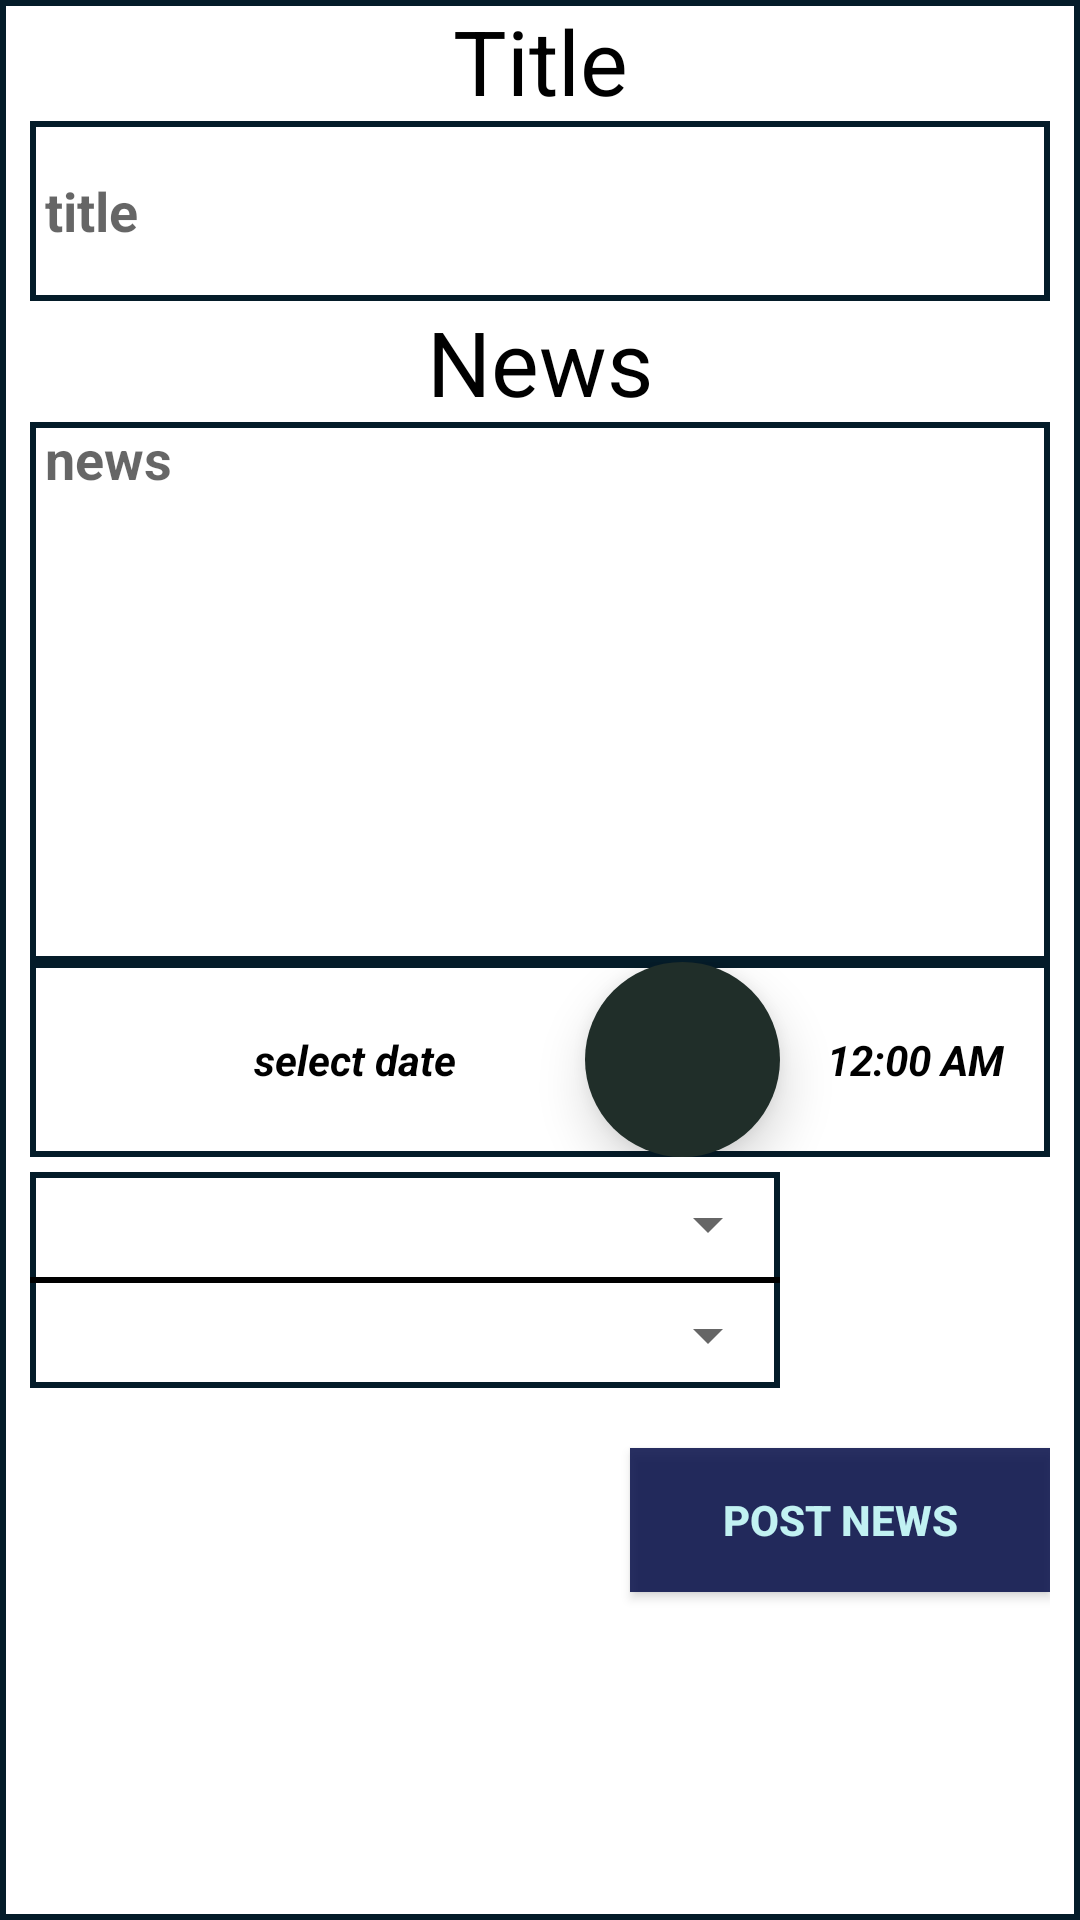

Layout XML and referenced resources for this Android screen:
<!-- AndroidManifest.xml: application theme AppTheme -->
<!-- res/layout/activity_add_news.xml -->
<?xml version="1.0" encoding="utf-8"?>
<LinearLayout
    xmlns:android="http://schemas.android.com/apk/res/android"
    xmlns:app="http://schemas.android.com/apk/res-auto"
    xmlns:tools="http://schemas.android.com/tools"
    android:layout_width="match_parent"
    android:layout_height="match_parent"
    android:orientation="vertical"
    android:paddingLeft="10dp"
    android:paddingRight="10dp"
    android:id="@+id/activity_main"
    android:background="@drawable/border"
    tools:context="com.example.sultanahmed.crimenewsbd.AddNews">

    <TextView
        android:layout_width="match_parent"
        android:layout_height="wrap_content"
        android:gravity="center"
        android:textSize="30dp"
        android:text="Title"
        android:textColor="#000000"/>

    <EditText
        android:background="@drawable/border"
        android:layout_width="match_parent"
        android:paddingHorizontal="5dp"
        android:layout_height="60dp"
        android:inputType="textPersonName"
        android:hint="title"
        android:textStyle="bold"
        android:textColor="#000000"
        android:id="@+id/title" />
    <TextView
        android:layout_width="match_parent"
        android:layout_height="wrap_content"
        android:gravity="center"
        android:textSize="30dp"
        android:text="News"
        android:textColor="#000000"/>
<LinearLayout
    android:layout_width="match_parent"
    android:layout_height="180dp"
    android:background="@drawable/border">
    <EditText
        android:id="@+id/news"
        android:background="@android:color/transparent"
        android:layout_width="match_parent"
        android:layout_height="match_parent"
        android:ems="10"
        android:paddingHorizontal="5dp"
        android:hint="news"
        android:gravity="left"
        android:inputType="textMultiLine"
        android:textColor="#000000"
        android:textStyle="bold" />
</LinearLayout>
    <LinearLayout
        android:background="@drawable/border"
        android:layout_width="match_parent"
        android:layout_height="65dp"
        android:orientation="horizontal">

        <TextView
            android:layout_width="185dp"
            android:gravity="center"
            android:layout_height="match_parent"
            android:inputType="date"
            android:paddingLeft="2dp"
            android:hint="         select date"
            android:textColorHint="#000000"
            android:textColor="#000000"
            android:textStyle="bold|italic"
            android:ems="10"
            android:id="@+id/time" />

        <ImageButton
            android:id="@+id/imageButton"
            android:layout_width="65dp"
            android:layout_height="65dp"
            android:src="@drawable/ic_action_time"
            android:background="@drawable/oval"
            android:elevation="10dp" />
        <TextClock
            android:paddingHorizontal="2dp"
            android:layout_width="wrap_content"
            android:layout_height="65dp"
            android:gravity="center"
            android:textColor="#000000"
            android:textStyle="bold|italic"
            android:hint="time"
            android:textColorHint="#000000"
            android:ems="10"
            android:id="@+id/text2"
            />

    </LinearLayout>

    <LinearLayout
        android:background="@drawable/border"
        android:layout_width="wrap_content"
        android:layout_height="wrap_content"
        android:orientation="vertical"
        android:layout_marginTop="5dp">

        <Spinner
            android:id="@+id/spinner"
            android:layout_width="250dp"
            android:layout_height="35dp"
            android:layout_weight="2"
            android:textStyle="bold"
            />
        <TextView
            android:layout_width="match_parent"
            android:layout_height="2dp"
            android:background="#000000"/>

        <Spinner
            android:id="@+id/myspinner"
            android:layout_width="250dp"
            android:layout_height="35dp"
            android:layout_weight="2"
            android:textStyle="bold"
            />

    </LinearLayout>

    <Button
        android:id="@+id/entry"
        android:background="#da050d48"
        android:layout_width="match_parent"
        android:layout_height="wrap_content"
        android:layout_marginLeft="200dp"
        android:layout_marginTop="20dp"
        android:onClick="insert"
        android:text="Post News"
        android:textColor="#c1f1f2"
        android:textColorHint="#c1f1f2"
        android:textStyle="bold" />



</LinearLayout>
<!-- resources referenced by this layout -->
<resources>
  <!-- drawable border (drawable) -->
  <shape xmlns:android="http://schemas.android.com/apk/res/android" android:shape="rectangle" >
      <solid android:color="@android:color/white" />
      <stroke
          android:width="2dip"
          android:color="#041c29"/>
  </shape>
  <!-- drawable oval (drawable-xhdpi) -->
  <?xml version="1.0" encoding="utf-8"?>
  <shape xmlns:android="http://schemas.android.com/apk/res/android" android:shape="oval" >
      <solid android:color="#202e29"></solid>
  </shape>
  <style name="AppTheme" parent="Theme.AppCompat.Light.DarkActionBar">
          
          <item name="colorPrimary">@color/colorPrimary</item>
          <item name="colorPrimaryDark">@color/colorPrimaryDark</item>
          <item name="colorAccent">@color/colorAccent</item>
      </style>
  <color name="colorPrimary">#080002</color>
  <color name="colorPrimaryDark">#33428c</color>
  <color name="colorAccent">#FF4081</color>
</resources>
